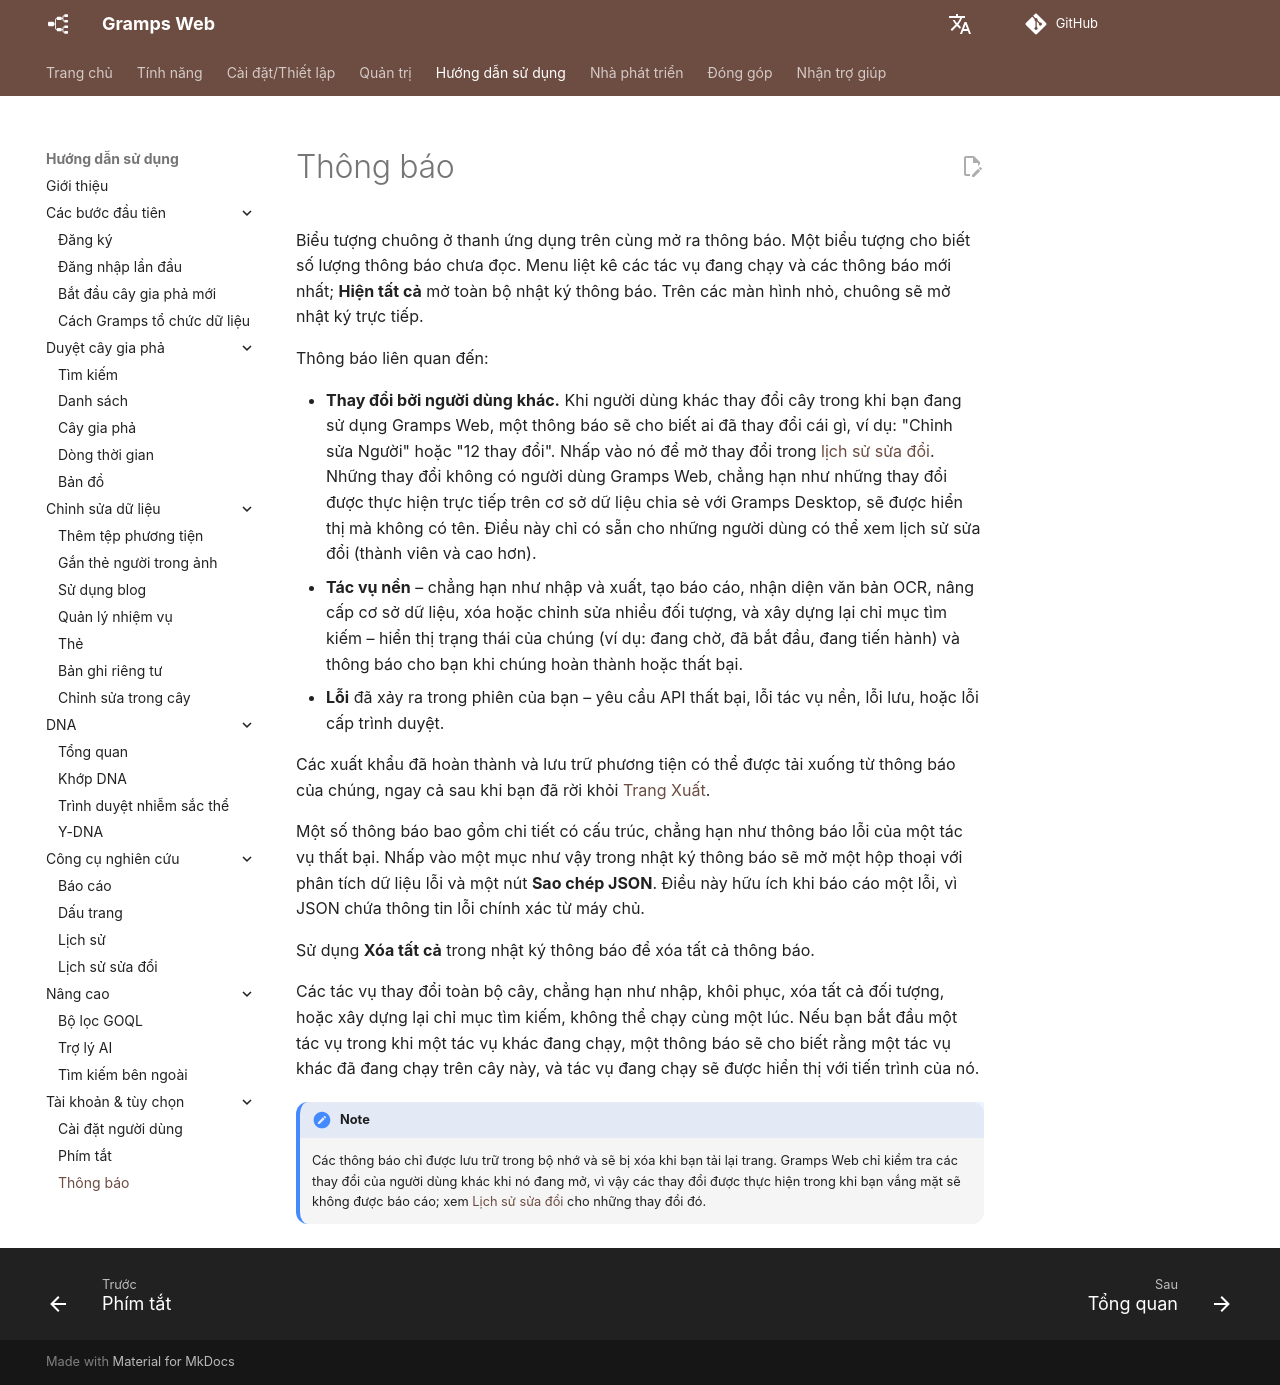

repository: gramps-project/gramps-web-docs · page: vi/user-guide/notifications/index.html · generator: mkdocs

# Thông báo

Biểu tượng chuông ở thanh ứng dụng trên cùng mở ra thông báo. Một biểu tượng cho biết số lượng thông báo chưa đọc. Menu liệt kê các tác vụ đang chạy và các thông báo mới nhất; **Hiện tất cả** mở toàn bộ nhật ký thông báo. Trên các màn hình nhỏ, chuông sẽ mở nhật ký trực tiếp.

Thông báo liên quan đến:

- **Thay đổi bởi người dùng khác.** Khi người dùng khác thay đổi cây trong khi bạn đang sử dụng Gramps Web, một thông báo sẽ cho biết ai đã thay đổi cái gì, ví dụ: "Chỉnh sửa Người" hoặc "12 thay đổi". Nhấp vào nó để mở thay đổi trong [lịch sử sửa đổi](revisions.md). Những thay đổi không có người dùng Gramps Web, chẳng hạn như những thay đổi được thực hiện trực tiếp trên cơ sở dữ liệu chia sẻ với Gramps Desktop, sẽ được hiển thị mà không có tên. Điều này chỉ có sẵn cho những người dùng có thể xem lịch sử sửa đổi (thành viên và cao hơn).
- **Tác vụ nền** – chẳng hạn như nhập và xuất, tạo báo cáo, nhận diện văn bản OCR, nâng cấp cơ sở dữ liệu, xóa hoặc chỉnh sửa nhiều đối tượng, và xây dựng lại chỉ mục tìm kiếm – hiển thị trạng thái của chúng (ví dụ: đang chờ, đã bắt đầu, đang tiến hành) và thông báo cho bạn khi chúng hoàn thành hoặc thất bại.
- **Lỗi** đã xảy ra trong phiên của bạn – yêu cầu API thất bại, lỗi tác vụ nền, lỗi lưu, hoặc lỗi cấp trình duyệt.

Các xuất khẩu đã hoàn thành và lưu trữ phương tiện có thể được tải xuống từ thông báo của chúng, ngay cả sau khi bạn đã rời khỏi [Trang Xuất](../administration/export.md).

Một số thông báo bao gồm chi tiết có cấu trúc, chẳng hạn như thông báo lỗi của một tác vụ thất bại. Nhấp vào một mục như vậy trong nhật ký thông báo sẽ mở một hộp thoại với phân tích dữ liệu lỗi và một nút **Sao chép JSON**. Điều này hữu ích khi báo cáo một lỗi, vì JSON chứa thông tin lỗi chính xác từ máy chủ.

Sử dụng **Xóa tất cả** trong nhật ký thông báo để xóa tất cả thông báo.

Các tác vụ thay đổi toàn bộ cây, chẳng hạn như nhập, khôi phục, xóa tất cả đối tượng, hoặc xây dựng lại chỉ mục tìm kiếm, không thể chạy cùng một lúc. Nếu bạn bắt đầu một tác vụ trong khi một tác vụ khác đang chạy, một thông báo sẽ cho biết rằng một tác vụ khác đã đang chạy trên cây này, và tác vụ đang chạy sẽ được hiển thị với tiến trình của nó.

!!! note
    Các thông báo chỉ được lưu trữ trong bộ nhớ và sẽ bị xóa khi bạn tải lại trang. Gramps Web chỉ kiểm tra các thay đổi của người dùng khác khi nó đang mở, vì vậy các thay đổi được thực hiện trong khi bạn vắng mặt sẽ không được báo cáo; xem [Lịch sử sửa đổi](revisions.md) cho những thay đổi đó.
